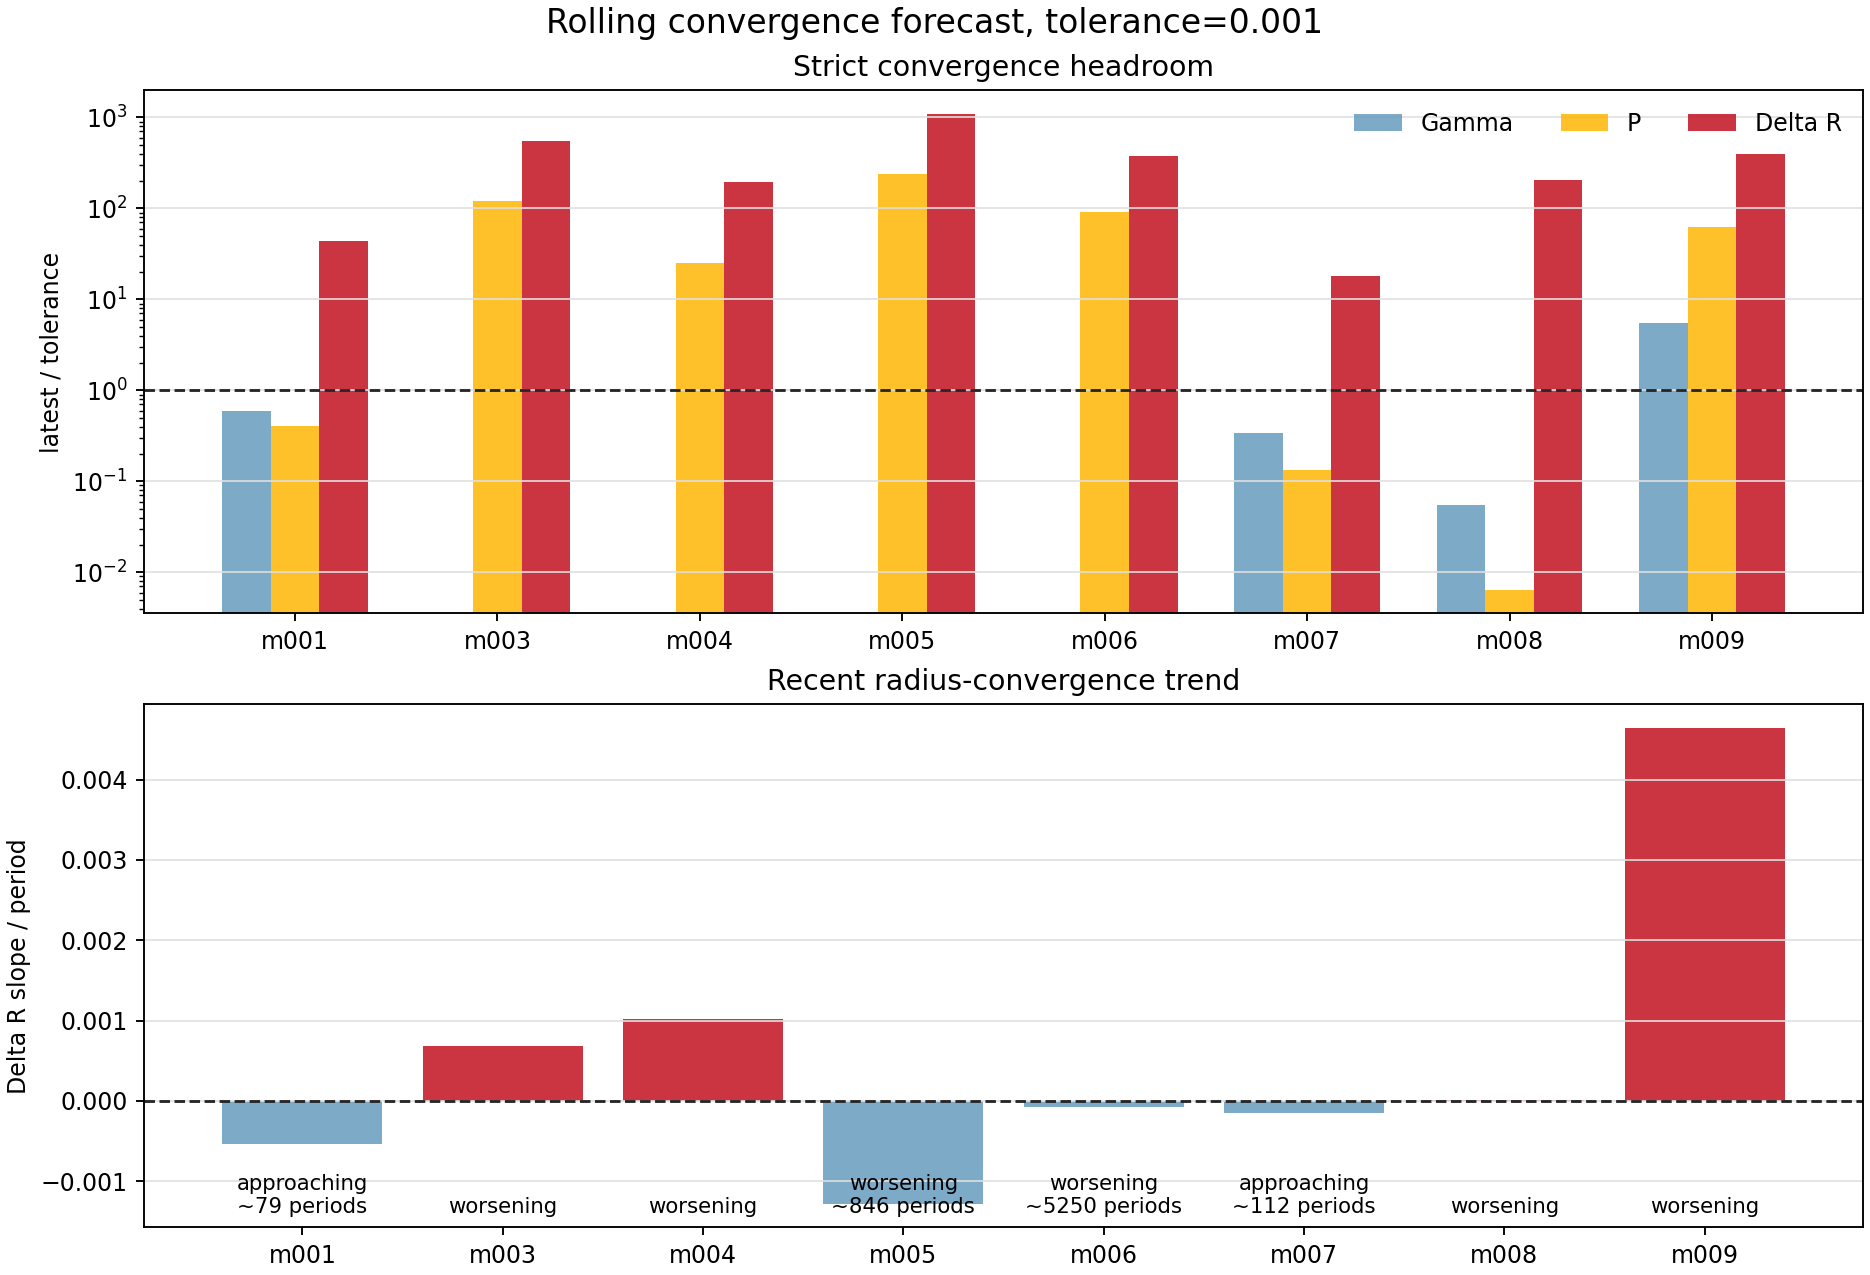

The file beside this chart, header and first rows:
model_id, run_name, source_kind, window_cycles, window_start_period, window_end_period, live_period, latest_history_model, active_stage, surface_velocity_status, converged_exact, forecast_status, blocking_metrics, recent_points, slope_window, gamma_value, gamma_ratio_to_tolerance, gamma_slope_per_period, gamma_trend, gamma_periods_to_tolerance_linear, period_value, period_ratio_to_tolerance, period_slope_per_period, period_trend
model_001, model_001_M0p5602_Z0p003592_T6824, history_exact_rsp_columns, 100.0, 1908, 2007, 2007, 2623920, continue_saturation, supersonic, False, approaching, delta_r, 2, 8, 0.0005879, 0.5879, -2.701891739881269e-05, met, , 0.0004012, 0.4012, -1.368925473898473e-09, met
model_003, model_003_M0p7317_Z0p001405_T6745, period_log_fallback, 100.0, 1901, 2000, 2000, 2546168, , supersonic, False, worsening, gamma,period,delta_r, 8, 8, , , , missing, , 0.1202, 120.2, 9.01269212484402e-05, worsening
model_004, model_004_M0p7595_Z0p0001834_T6876, period_log_fallback, 100.0, 1901, 2000, 2000, 2505685, , watch, False, worsening, gamma,period,delta_r, 8, 8, , , , missing, , 0.02524, 25.24, -8.086961369644874e-06, flat
model_005, model_005_M0p6238_Z0p00007156_T6925, period_log_fallback, 100.0, 1901, 2000, 2000, 2548383, , supersonic, False, worsening, gamma,period,delta_r, 8, 8, , , , missing, , 0.2381, 238.1, 0.0001261, worsening
model_006, model_006_M0p7194_Z0p001620_T6711, period_log_fallback, 100.0, 1901, 2000, 2000, 2546092, , supersonic, False, worsening, gamma,period,delta_r, 8, 8, , , , missing, , 0.09132, 91.32, 0.0001748, worsening
model_007, model_007_M0p6887_Z0p004060_T6669, history_exact_rsp_columns, 100.0, 1634, 1733, 1733, 2410170, continue_saturation, supersonic, False, approaching, delta_r, 8, 8, 0.0003381, 0.3381, -2.6372256929429856e-06, met, , 0.000134, 0.134, -3.229354380538523e-11, met
model_008, model_008_M0p6151_Z0p0004406_T6792, history_exact_rsp_columns, 100.0, 1080, 1179, 1178, 1781240, continue_saturation, watch, False, worsening, delta_r, 8, 8, 5.555595755089848e-05, 0.05556, 5.2079363520818086e-08, met, , 6.44109683272988e-06, 0.006441, -6.073379897058023e-08, met
model_009, model_009_M0p6668_Z0p0001120_T6852, history_exact_rsp_columns, 100.0, 206.0, 305.0, 305, 306910, create, ok, False, worsening, gamma,period,delta_r, 8, 8, 0.005525, 5.525, -1.7645586735368079e-19, flat, 2.5644113375567564e+16, 0.06244, 62.44, 0.0001654, worsening
